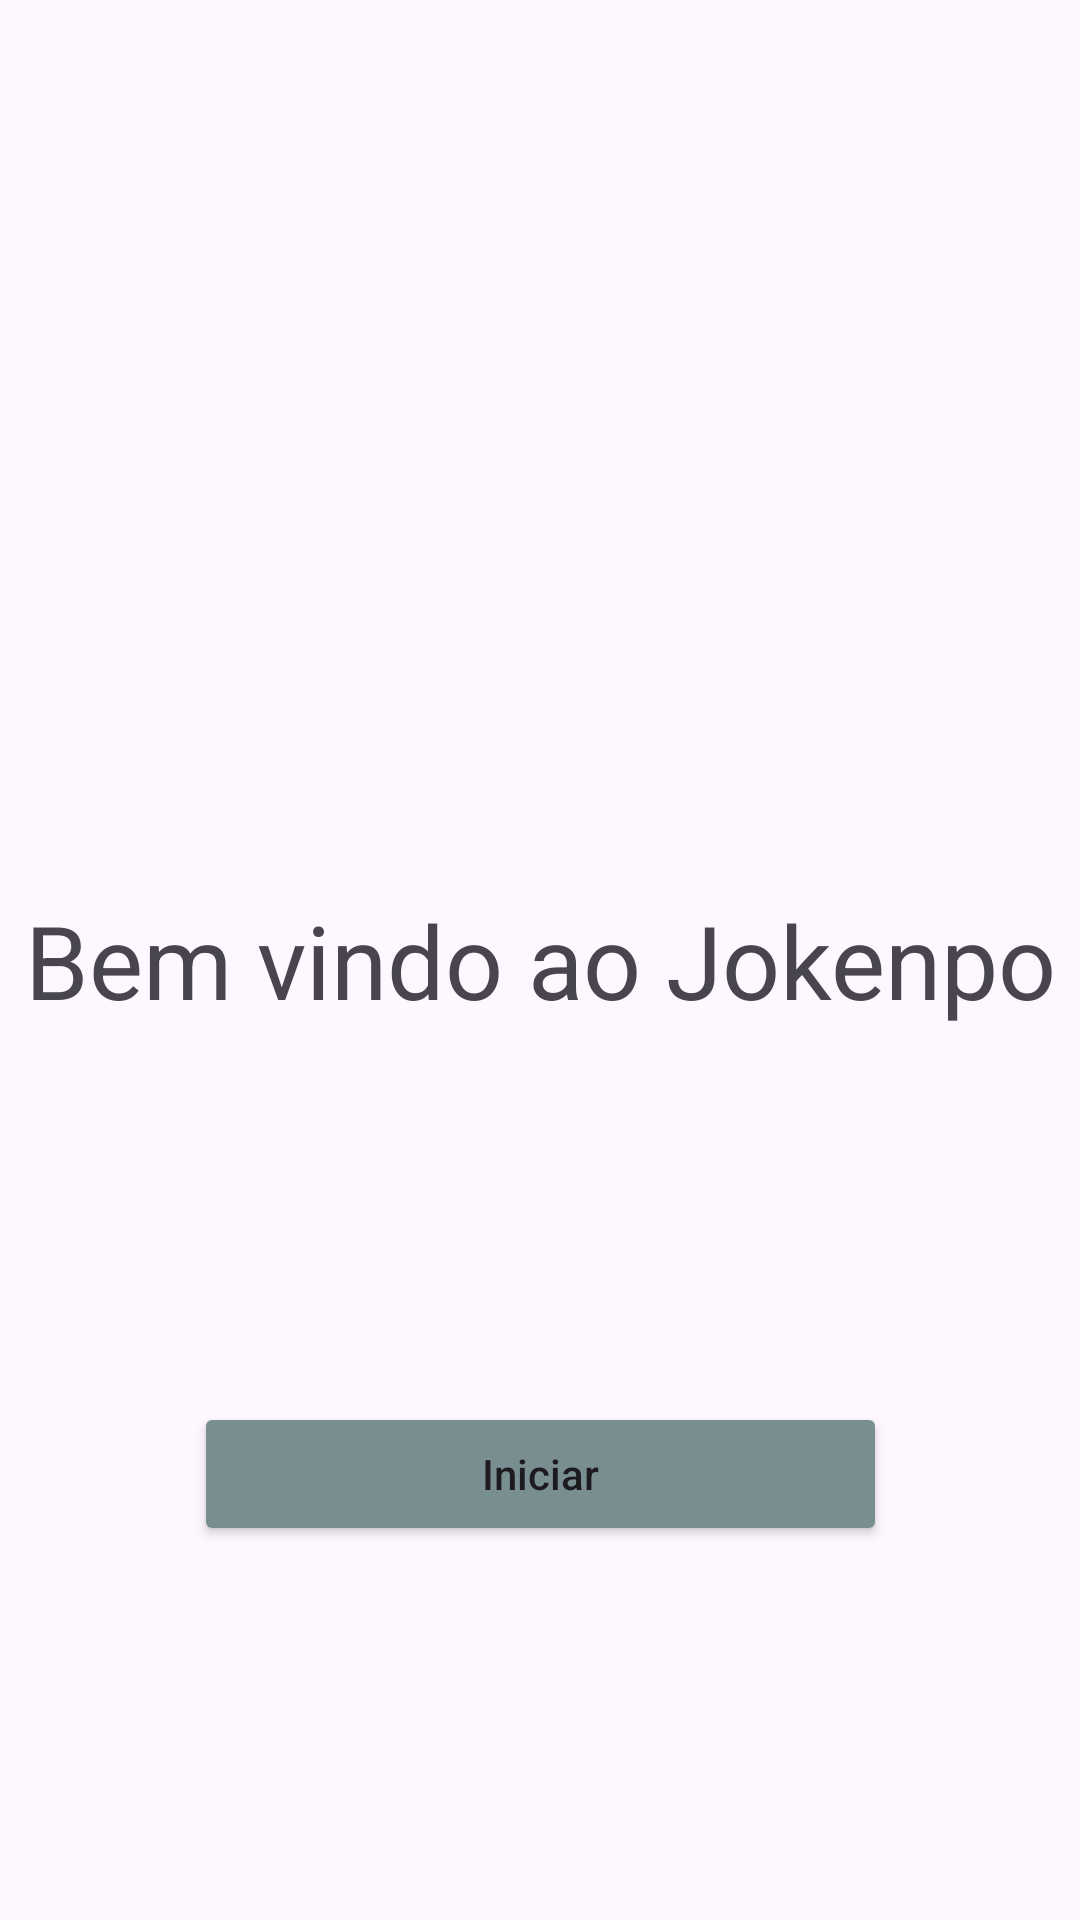

Reconstruct the res/layout file that produces this screen, plus the resources it refers to.
<!-- AndroidManifest.xml: application theme Theme.Desafiomodulodoze -->
<!-- res/layout/fragment_home.xml -->
<?xml version="1.0" encoding="utf-8"?>
<FrameLayout xmlns:android="http://schemas.android.com/apk/res/android"
    xmlns:app="http://schemas.android.com/apk/res-auto"
    xmlns:tools="http://schemas.android.com/tools"
    android:id="@+id/homeFragment"
    android:layout_width="match_parent"
    android:layout_height="match_parent"
    android:layout_margin="32dp"
    tools:context=".HomeFragment">

    <androidx.constraintlayout.widget.ConstraintLayout
        android:layout_width="match_parent"
        android:layout_height="match_parent">

        <TextView
            android:id="@+id/textView"
            android:layout_width="wrap_content"
            android:layout_height="wrap_content"
            android:text="@string/welcome"
            android:textAlignment="center"
            android:textSize="34sp"
            app:layout_constraintBottom_toBottomOf="parent"
            app:layout_constraintEnd_toEndOf="parent"
            app:layout_constraintStart_toStartOf="parent"
            app:layout_constraintTop_toTopOf="parent" />

        <Button
            android:id="@+id/startActivityButton"
            android:layout_width="wrap_content"
            android:layout_height="wrap_content"
            android:backgroundTint="@color/grey_theme"
            android:paddingStart="96dp"
            android:paddingEnd="96dp"
            android:text="@string/start_bottom"
            android:textAllCaps="false"
            app:layout_constraintBottom_toBottomOf="parent"
            app:layout_constraintEnd_toEndOf="parent"
            app:layout_constraintStart_toStartOf="parent"
            app:layout_constraintTop_toBottomOf="@+id/textView" />


    </androidx.constraintlayout.widget.ConstraintLayout>


</FrameLayout>
<!-- resources referenced by this layout -->
<resources>
  <color name="grey_theme">#FF798E91</color>
  <string name="start_bottom">Iniciar</string>
  <string name="welcome">Bem vindo ao Jokenpo</string>
  <style name="Theme.Desafiomodulodoze" parent="Base.Theme.Desafiomodulodoze" />
  <style name="Base.Theme.Desafiomodulodoze" parent="Theme.Material3.DayNight.NoActionBar">
          
          <item name="colorPrimary">@color/grey_theme</item>
          
      </style>
</resources>
